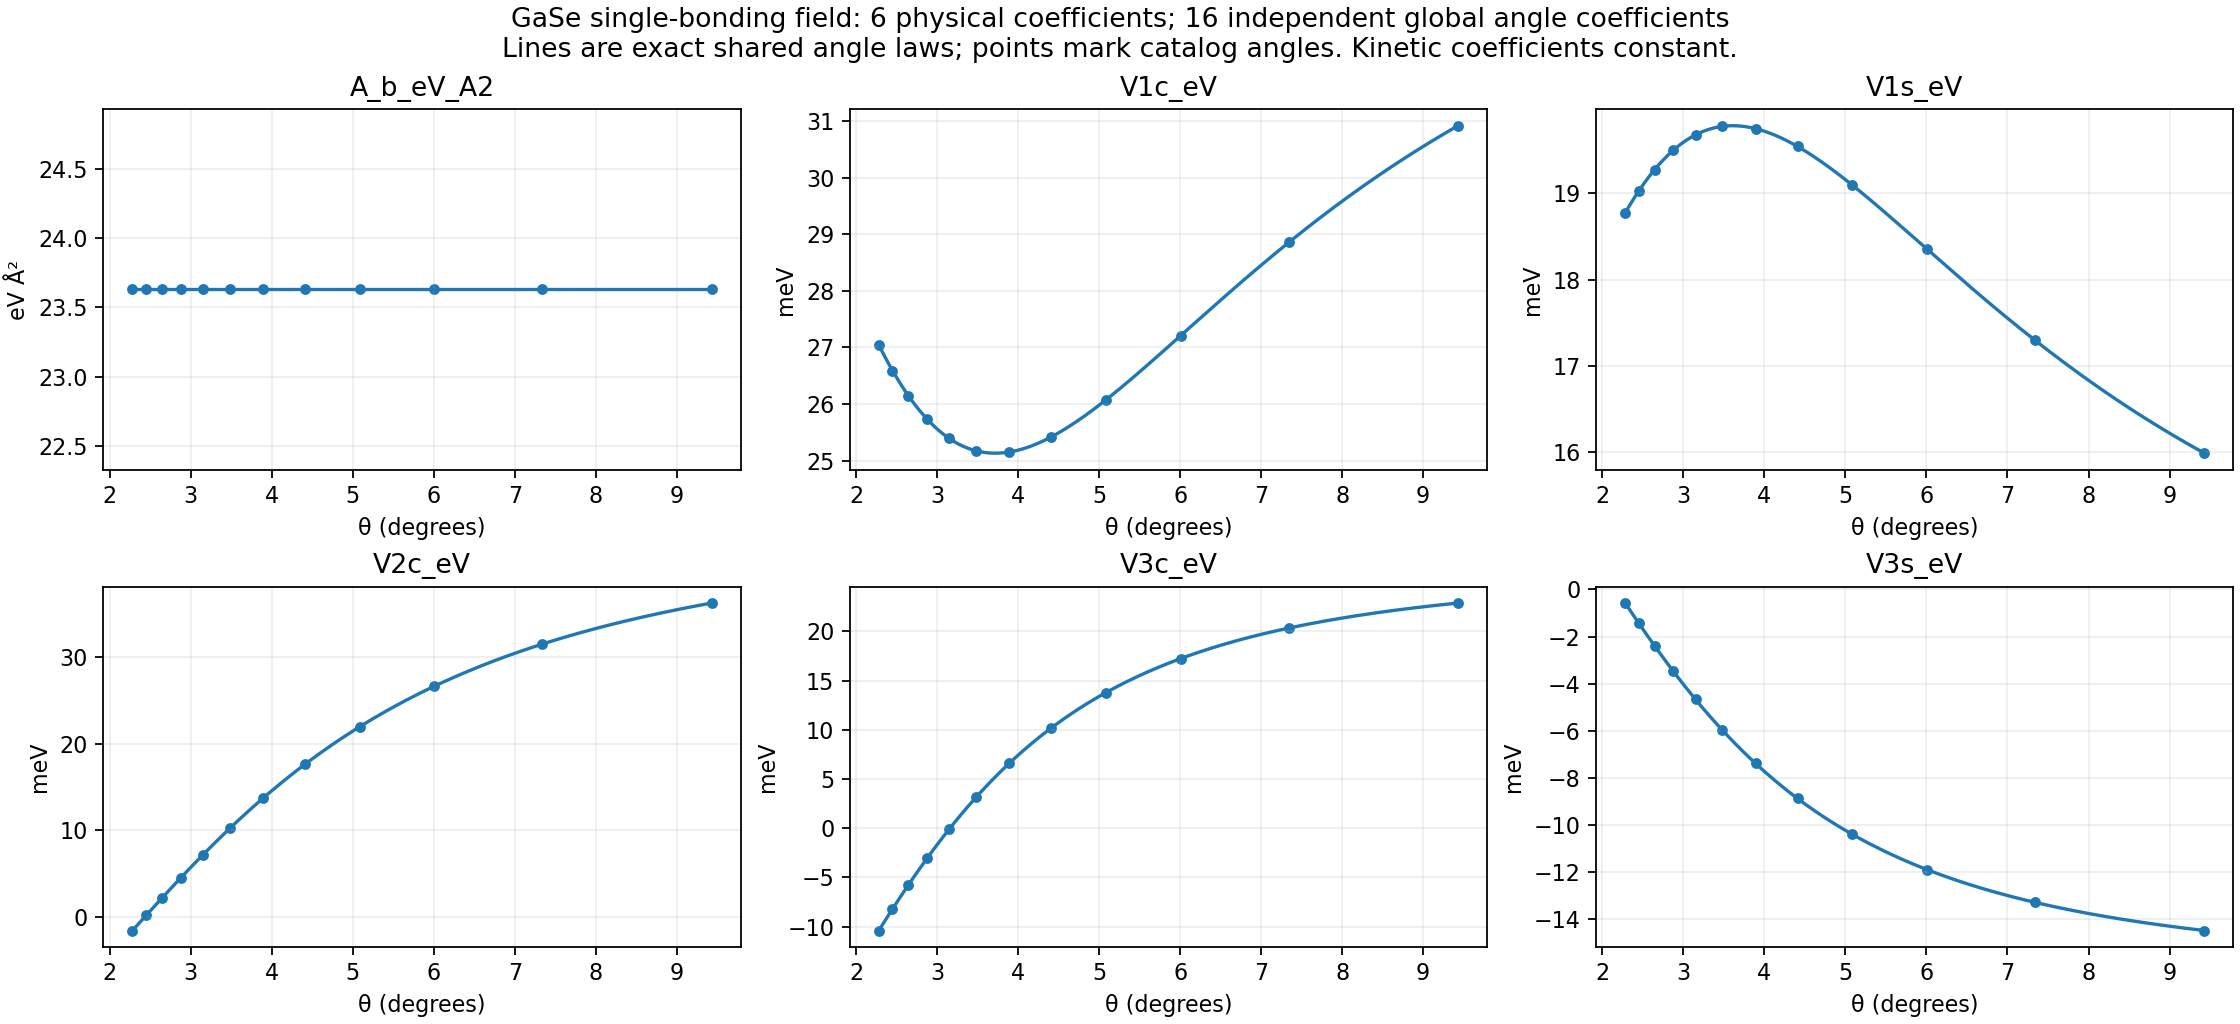

The data file committed next to this chart (first rows):
angle_deg, A_b_eV_A2, V1c_eV, V1s_eV, V2c_eV, V3c_eV, V3s_eV
2.281, 23.63, 0.02704, 0.01877, -0.001596, -0.01039, -0.0005798
2.45, 23.63, 0.02659, 0.01903, 0.0001533, -0.008207, -0.00144
2.646, 23.63, 0.02615, 0.01928, 0.002164, -0.00577, -0.002404
2.876, 23.63, 0.02573, 0.0195, 0.004479, -0.003066, -0.003478
3.15, 23.63, 0.02539, 0.01968, 0.007141, -9.300635208896036e-05, -0.004668
3.481, 23.63, 0.02517, 0.01978, 0.0102, 0.003138, -0.005973
3.89, 23.63, 0.02515, 0.01975, 0.01368, 0.006588, -0.007382
4.408, 23.63, 0.02542, 0.01954, 0.0176, 0.01018, -0.00887
5.086, 23.63, 0.02607, 0.01909, 0.02195, 0.01379, -0.01039
6.009, 23.63, 0.02721, 0.01835, 0.02665, 0.01724, -0.01189
7.341, 23.63, 0.02886, 0.0173, 0.03151, 0.02033, -0.01328
9.43, 23.63, 0.03092, 0.01599, 0.03625, 0.02288, -0.01447
